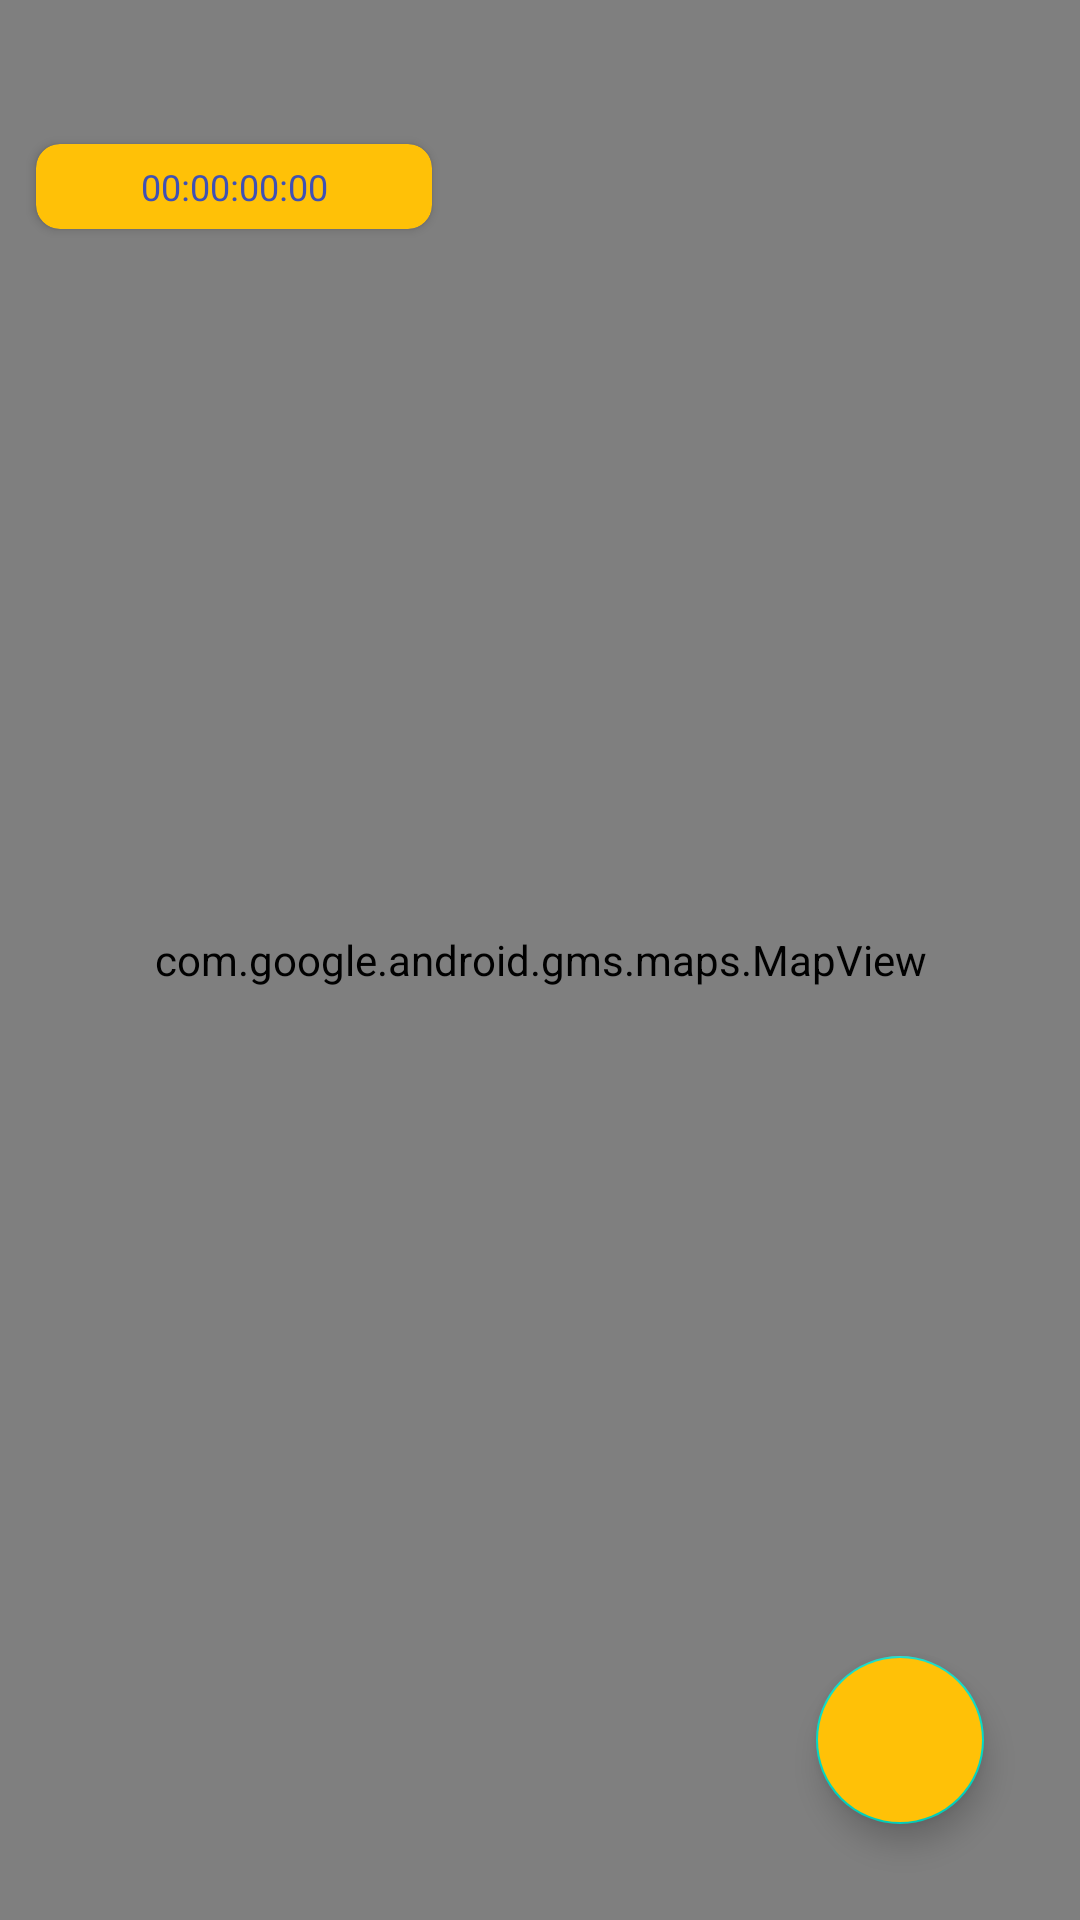

Here is an Android app screen rendered from its layout file. Give the layout XML and the strings, colors and styles it references.
<!-- AndroidManifest.xml: application theme AppTheme -->
<!-- res/layout/fragment_tracking.xml -->
<?xml version="1.0" encoding="utf-8"?>
<androidx.constraintlayout.widget.ConstraintLayout xmlns:android="http://schemas.android.com/apk/res/android"
    xmlns:app="http://schemas.android.com/apk/res-auto"
    xmlns:tools="http://schemas.android.com/tools"
    android:layout_width="match_parent"
    android:layout_height="match_parent">

    <com.google.android.gms.maps.MapView
        android:id="@+id/mapView"
        android:layout_width="match_parent"
        android:layout_height="0dp"
        app:layout_constraintTop_toTopOf="parent"
        app:layout_constraintEnd_toEndOf="parent"
        app:layout_constraintStart_toStartOf="parent"
        app:layout_constraintBottom_toBottomOf="parent" />

    <androidx.cardview.widget.CardView
        android:id="@+id/runInfoCardView"
        android:layout_width="wrap_content"
        android:layout_height="wrap_content"
        android:layout_marginTop="48dp"
        android:elevation="8dp"
        android:backgroundTint="@color/colorAccent"
        app:cardCornerRadius="8dp"
        android:layout_marginStart="12dp"
        app:layout_constraintStart_toStartOf="parent"
        app:layout_constraintTop_toTopOf="parent">

        <androidx.constraintlayout.widget.ConstraintLayout
            android:layout_width="wrap_content"
            android:layout_height="wrap_content"
            android:layout_marginStart="16dp"
            android:layout_marginTop="6dp"
            android:layout_marginBottom="6dp"
            android:layout_marginEnd="16dp">


            <com.google.android.material.textview.MaterialTextView
                android:id="@+id/tvTimer"
                android:layout_width="100dp"
                android:layout_height="wrap_content"
                android:text="@string/_00_00_00_00"
                android:textColor="@color/colorPrimary"
                android:textSize="12sp"
                android:gravity="center_horizontal"
                app:layout_constraintStart_toStartOf="parent"
                app:layout_constraintTop_toTopOf="parent"
                app:layout_constraintBottom_toBottomOf="parent"/>



        </androidx.constraintlayout.widget.ConstraintLayout>

    </androidx.cardview.widget.CardView>

    <com.google.android.material.floatingactionbutton.FloatingActionButton
        android:id="@+id/btnToggleRun"
        android:layout_width="wrap_content"
        android:layout_height="wrap_content"
        android:layout_margin="32dp"
        android:backgroundTint="@color/colorAccent"
        android:src="@drawable/ic_play_arrow"
        app:tint="@color/colorPrimary"
        app:layout_constraintBottom_toBottomOf="parent"
        app:layout_constraintEnd_toEndOf="parent" />

    <com.google.android.material.floatingactionbutton.FloatingActionButton
        android:id="@+id/btnCancelRun"
        android:layout_width="wrap_content"
        android:layout_height="wrap_content"
        android:layout_marginBottom="32dp"
        android:layout_marginEnd="8dp"
        android:visibility="gone"
        android:backgroundTint="@color/colorAccent"
        android:src="@drawable/ic_close"
        app:tint="@color/colorPrimary"
        app:layout_constraintBottom_toBottomOf="parent"
        app:layout_constraintEnd_toStartOf="@+id/btnToggleRun" />

    <com.google.android.material.floatingactionbutton.FloatingActionButton
        android:id="@+id/btnFinishRun"
        android:layout_width="wrap_content"
        android:layout_height="wrap_content"
        android:layout_marginBottom="32dp"
        android:layout_marginEnd="8dp"
        android:visibility="gone"
        android:backgroundTint="@color/colorAccent"
        android:src="@drawable/ic_finish_flag"
        app:tint="@color/colorPrimary"
        app:layout_constraintBottom_toBottomOf="parent"
        app:layout_constraintEnd_toStartOf="@+id/btnCancelRun" />

</androidx.constraintlayout.widget.ConstraintLayout>
<!-- resources referenced by this layout -->
<resources>
  <color name="colorAccent">#FFC107</color>
  <color name="colorPrimary">#3F51B5</color>
  <!-- drawable ic_close (drawable) -->
  <vector xmlns:android="http://schemas.android.com/apk/res/android"
      android:width="24dp"
      android:height="24dp"
      android:tint="@color/blue"
      android:viewportWidth="24.0"
      android:viewportHeight="24.0">
      <path
          android:fillColor="#FF000000"
          android:pathData="M19,6.41L17.59,5 12,10.59 6.41,5 5,6.41 10.59,12 5,17.59 6.41,19 12,13.41 17.59,19 19,17.59 13.41,12z" />
  </vector>
  <!-- drawable ic_finish_flag (drawable) -->
  <vector xmlns:android="http://schemas.android.com/apk/res/android"
      android:width="512dp"
      android:height="512dp"
      android:viewportWidth="58"
      android:viewportHeight="58">
    <path
        android:pathData="m14.678,57.9507 l1.0678,-0.2984c1.0271,-0.2871 1.627,-1.3524 1.34,-2.3795l-12.2083,-43.6888c-0.1723,-0.6166 -0.5824,-1.1394 -1.1402,-1.4536 -0.5578,-0.3141 -1.2175,-0.3938 -1.8341,-0.2215l-0.1379,0.0385c-1.284,0.3587 -2.034,1.6904 -1.6753,2.9744l12.2086,43.6888c0.287,1.0271 1.3523,1.6271 2.3794,1.3401z"
        android:fillColor="#000000"
        android:fillType="nonZero"/>
    <path
        android:pathData="m57.67,27.42c-3.8715,-1.9304 -7.4531,-4.3944 -10.64,-7.32 -0.2679,-0.2452 -0.3727,-0.6216 -0.27,-0.97 1.5791,-5.9738 2.7518,-12.0477 3.51,-18.18 0.12,-1.02 -0.43,-1.32 -1.01,-0.62 -11.38,13.61 -31.07,-2.49 -42.79,9.88 0.1407,0.2634 0.2514,0.5419 0.33,0.83l7.92,28.36c11.74,-12.22 31.36,3.78 42.72,-9.8 0.58,-0.7 0.69,-1.98 0.23,-2.18z"
        android:fillColor="#000000"
        android:fillType="nonZero"/>
  </vector>
  <string name="_00_00_00_00">00:00:00:00</string>
  <style name="AppTheme" parent="Theme.MaterialComponents.Light.NoActionBar">
          
          <item name="colorPrimary">@color/colorPrimary</item>
          <item name="colorPrimaryDark">@color/colorPrimaryDark</item>
          <item name="colorAccent">@color/colorAccent</item>
  
          <item name="fontFamily">@font/gilroy_bold</item>
      </style>
  <color name="blue">#3F51B5</color>
  <color name="colorPrimaryDark">#FFFFFF</color>
</resources>
